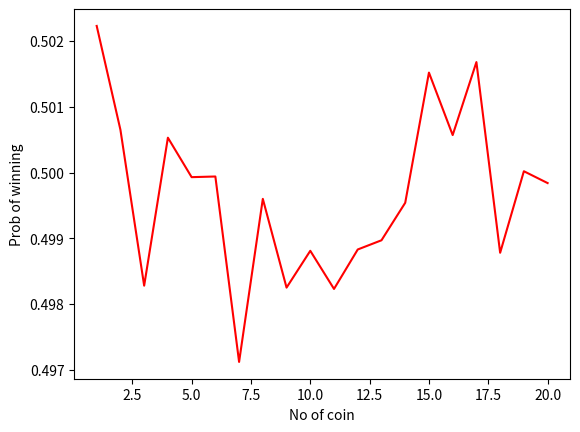

Reproduce this figure in Python.
import numpy as np
import matplotlib.pyplot as plt
def coin_toss(trials=100000,no_of_coins=4):
  toss=[0,1]
  your_toss=np.random.choice(toss,size=(trials,no_of_coins+1))
  opp_toss=np.random.choice(toss,size=(trials,no_of_coins))
  your_heads=np.sum(your_toss,axis=1)
  opp_heads=np.sum(opp_toss,axis=1)
  your_win=your_heads>opp_heads
  prob=np.mean(your_win)
  return prob


coins=np.arange(1,21)
coin_toss=[coin_toss(no_of_coins=i) for i in coins]
plt.plot(coins,coin_toss,color='red')
plt.xlabel("No of coin")
plt.ylabel("Prob of winning")
plt.show()
  
